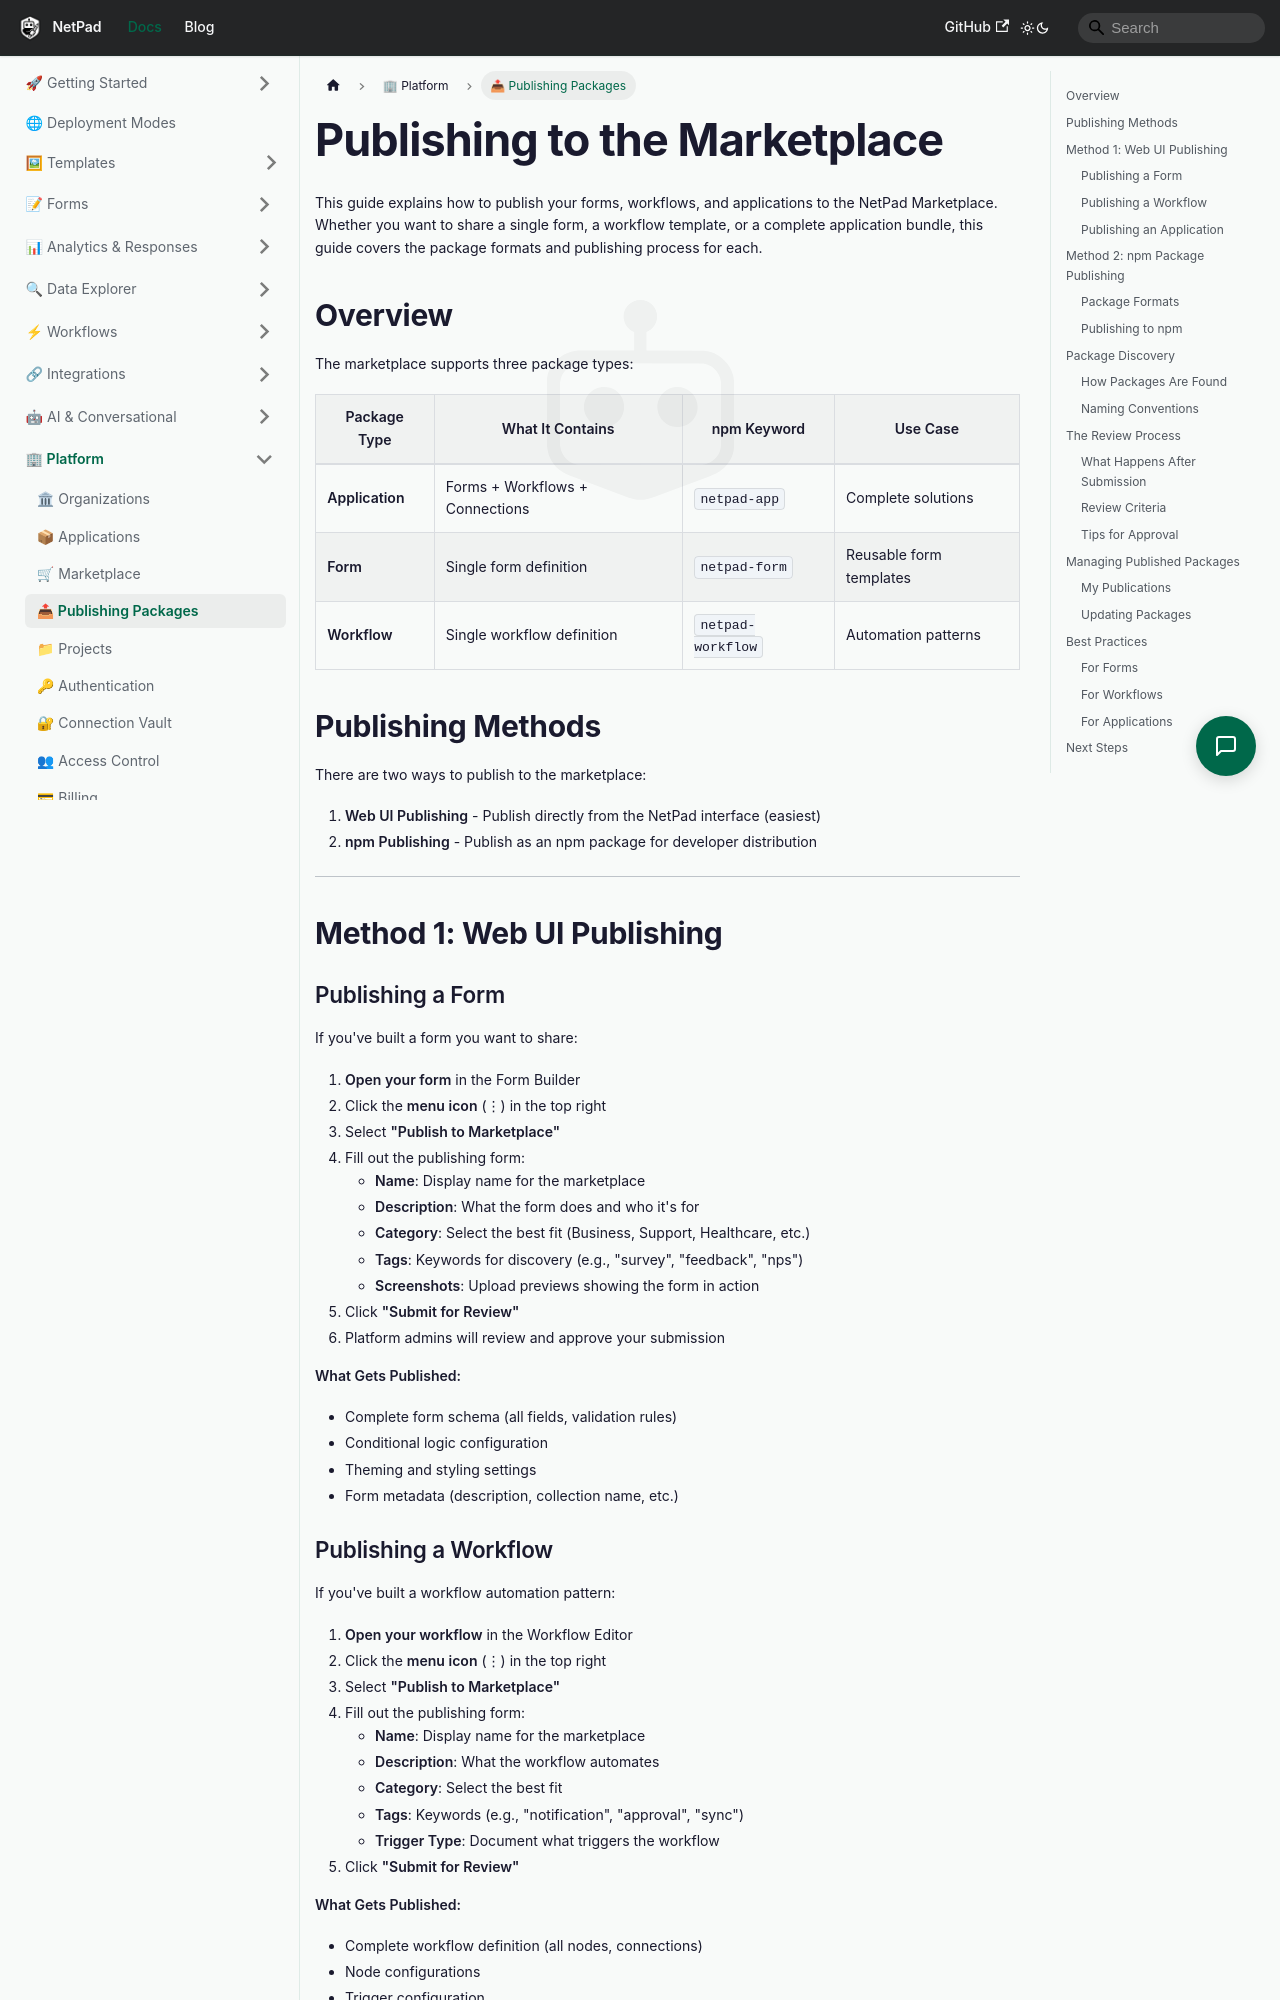

repository: mrlynn/netpad-docs · page: docs/platform/publishing-packages/index.html · generator: docusaurus

# Publishing to the Marketplace

This guide explains how to publish your forms, workflows, and applications to the NetPad Marketplace. Whether you want to share a single form, a workflow template, or a complete application bundle, this guide covers the package formats and publishing process for each.

## Overview

The marketplace supports three package types:

| Package Type | What It Contains | npm Keyword | Use Case |
|--------------|------------------|-------------|----------|
| **Application** | Forms + Workflows + Connections | `netpad-app` | Complete solutions |
| **Form** | Single form definition | `netpad-form` | Reusable form templates |
| **Workflow** | Single workflow definition | `netpad-workflow` | Automation patterns |

## Publishing Methods

There are two ways to publish to the marketplace:

1. **Web UI Publishing** - Publish directly from the NetPad interface (easiest)
2. **npm Publishing** - Publish as an npm package for developer distribution

---

## Method 1: Web UI Publishing

### Publishing a Form

If you've built a form you want to share:

1. **Open your form** in the Form Builder
2. Click the **menu icon** (⋮) in the top right
3. Select **"Publish to Marketplace"**
4. Fill out the publishing form:
   - **Name**: Display name for the marketplace
   - **Description**: What the form does and who it's for
   - **Category**: Select the best fit (Business, Support, Healthcare, etc.)
   - **Tags**: Keywords for discovery (e.g., "survey", "feedback", "nps")
   - **Screenshots**: Upload previews showing the form in action
5. Click **"Submit for Review"**
6. Platform admins will review and approve your submission

**What Gets Published:**
- Complete form schema (all fields, validation rules)
- Conditional logic configuration
- Theming and styling settings
- Form metadata (description, collection name, etc.)
